Labelled photos from "data-split", an image-classification folder in Grace-Hephzibah/Automobile-Parts-Classifier. The possible labels are: bevel gear, bearing, clutch, cylincer, filter, fuel tank, helical gear, piston, rack and pinion, shock absorber, spark plug, spur gear, valve, wheel.

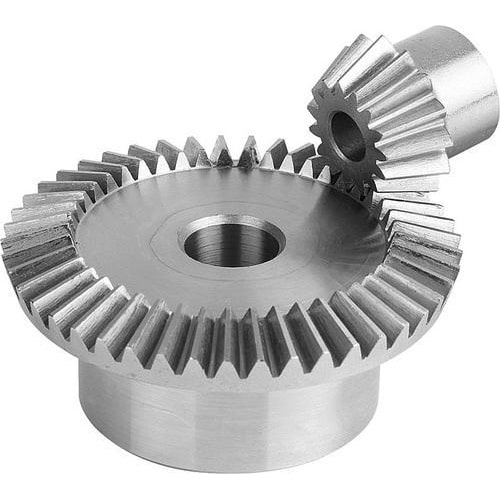
Label: bevel gear

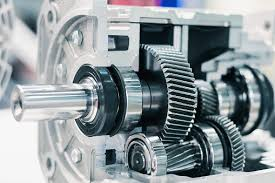
Label: helical gear

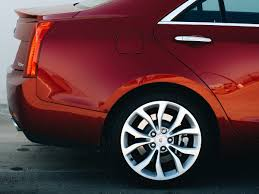
Label: wheel

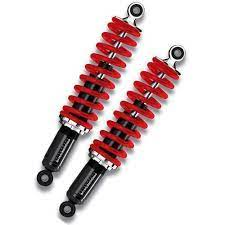
Label: shock absorber

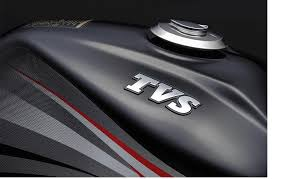
Label: fuel tank

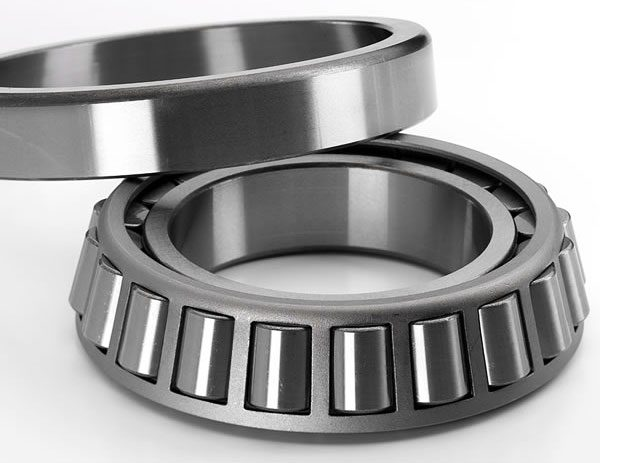
Label: bearing
